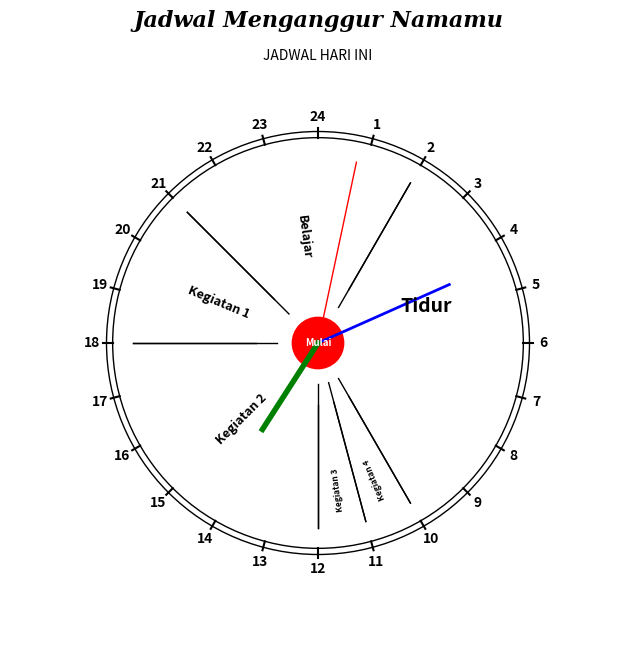

The matplotlib source for this figure:
import matplotlib.pyplot as plt
import numpy as np
from matplotlib.patches import Wedge
from matplotlib.animation import FuncAnimation
import datetime

# Membuat figur dan sumbu
fig, ax = plt.subplots(figsize=(8, 8))

# Menggambar lingkaran luar jam
circle = plt.Circle((0, 0), 1.03, color='black', fill=False)
ax.add_artist(circle)

# Menggambar label jam (24 jam)
for hour in range(24):
    angle = (hour / 24) * 360
    x = np.cos(np.deg2rad(90 - angle))
    y = np.sin(np.deg2rad(90 - angle))
    hour_label = 24 if hour == 0 else hour
    ax.text(1.1 * x, 1.1 * y, f'{hour_label}',
            horizontalalignment='center',
            verticalalignment='center',
            fontsize=10,
            weight='bold')

    # Menggambar garis untuk setiap tanda jam
    line_length = 0.95
    x_end = line_length * 1.1 * x
    y_end = line_length * 1.1 * y
    ax.plot([x_end, x], [y_end, y], color='black', linestyle='-')

# Menggambar lingkaran dalam
circle2 = plt.Circle((0, 0), 1, color='black', fill=False)
ax.add_artist(circle2)

# Data untuk kegiatan (durasi, label kegiatan, warna)
durasi_kegiatan = [3, 6, 1, 1, 8, 5]
kegiatan = ['Kegiatan 1', 'Kegiatan 2', 'Kegiatan 3', 'Kegiatan 4', 'Tidur', 'Belajar']
warna = ['white'] * 6

ukuran_pie = 0.9
rotasi_pie = 135
total = sum(durasi_kegiatan)
angle_sekarang = rotasi_pie

ax.set_aspect('equal')

# Menggambar pie chart untuk kegiatan
for durasi, color, label in zip(durasi_kegiatan, warna, kegiatan):
    theta1 = angle_sekarang
    theta2 = angle_sekarang + (durasi / total) * 360
    wedge = Wedge(center=(0, 0), r=ukuran_pie, theta1=theta1, theta2=theta2,
    edgecolor=color, fill=False)  # Hanya menggunakan edgecolor
    ax.add_patch(wedge)
    
    mid_angle = (theta1 + theta2) / 2
    x = 0.7 * 0.75 * np.cos(np.deg2rad(mid_angle))
    y = 0.7 * 0.75 * np.sin(np.deg2rad(mid_angle))
    rotation_angle = (mid_angle - 180) % 360
    
    fontsizes = 9
    if durasi < 2:
        x = 0.8 * 0.9 * np.cos(np.deg2rad(mid_angle))
        y = 0.8 * 0.9 * np.sin(np.deg2rad(mid_angle))
        fontsizes = 6
    if label == 'Tidur':
        rotation_angle += 180
        fontsizes = 14
        y = 0.7 * 0.75 * np.sin(np.deg2rad(mid_angle + 20))

    ax.text(
        x, y, label,
        horizontalalignment='center',
        verticalalignment='center',
        fontsize=fontsizes,
        weight='bold',
        color='black',
        rotation=rotation_angle,
        rotation_mode='anchor'
    )
    
    # Menggambar garis pembatas antar kegiatan
    x_start = 0.2 * np.cos(np.deg2rad(theta1))
    y_start = 0.2 * np.sin(np.deg2rad(theta1))
    x_end = 0.9 * np.cos(np.deg2rad(theta1))
    y_end = 0.9 * np.sin(np.deg2rad(theta1))
    
    ax.plot([x_start, x_end], [y_start, y_end], color='black', lw=1)

    x_start = 0.3 * np.cos(np.deg2rad(theta2))
    y_start = 0.3 * np.sin(np.deg2rad(theta2))
    x_end = 0.9 * np.cos(np.deg2rad(theta2))
    y_end = 0.9 * np.sin(np.deg2rad(theta2))
    
    ax.plot([x_start, x_end], [y_start, y_end], color='black', lw=1)
    
    angle_sekarang += (durasi / total) * 360

# Membuat lingkaran merah kecil di pusat jam
mulai = plt.Circle((0, 0), 0.125, color='red', fill=True)
ax.add_artist(mulai)

ax.text(0, 0, 'Mulai', horizontalalignment='center', verticalalignment='center',
        fontsize=7, weight='bold', color='white')

# Membuat variabel global untuk menyimpan jarum jam, menit, dan detik
jarum_detik, = ax.plot([], [], color='red', lw=1)
jarum_menit, = ax.plot([], [], color='blue', lw=2)
jarum_jam, = ax.plot([], [], color='green', lw=4)

# Fungsi untuk memperbarui jarum jam (jam, menit, detik)
def update_hands(frame):
    now = datetime.datetime.now()

    # Menghitung sudut jarum
    second_angle = 90 - (now.second / 60) * 360
    minute_angle = 90 - (now.minute / 60) * 360
    hour_angle = 90 - ((now.hour % 24 + now.minute / 60) / 24) * 360

    # Update posisi jarum detik
    jarum_detik.set_data([0, 0.9 * np.cos(np.deg2rad(second_angle))],
                         [0, 0.9 * np.sin(np.deg2rad(second_angle))])

    # Update posisi jarum menit
    jarum_menit.set_data([0, 0.7 * np.cos(np.deg2rad(minute_angle))],
                         [0, 0.7 * np.sin(np.deg2rad(minute_angle))])

    # Update posisi jarum jam
    jarum_jam.set_data([0, 0.5 * np.cos(np.deg2rad(hour_angle))],
                       [0, 0.5 * np.sin(np.deg2rad(hour_angle))])

    return jarum_detik, jarum_menit, jarum_jam

# Mengatur rasio aspek dan menghapus sumbu
ax.set_xlim(-1.5, 1.5)
ax.set_ylim(-1.5, 1.5)
ax.axis('off')

# Judul dan subjudul
plt.title("Jadwal Menganggur Namamu", fontsize=16, fontweight='bold', fontfamily='serif', style='italic')
plt.text(0, 1.40, "JADWAL HARI INI",
         ha='center', va='center', fontsize=10, bbox=dict(facecolor='white', edgecolor='none', pad=2))

# Membuat animasi untuk memperbarui jarum jam setiap detik
ani = FuncAnimation(fig, update_hands, interval=1000, blit=True)

plt.show()
